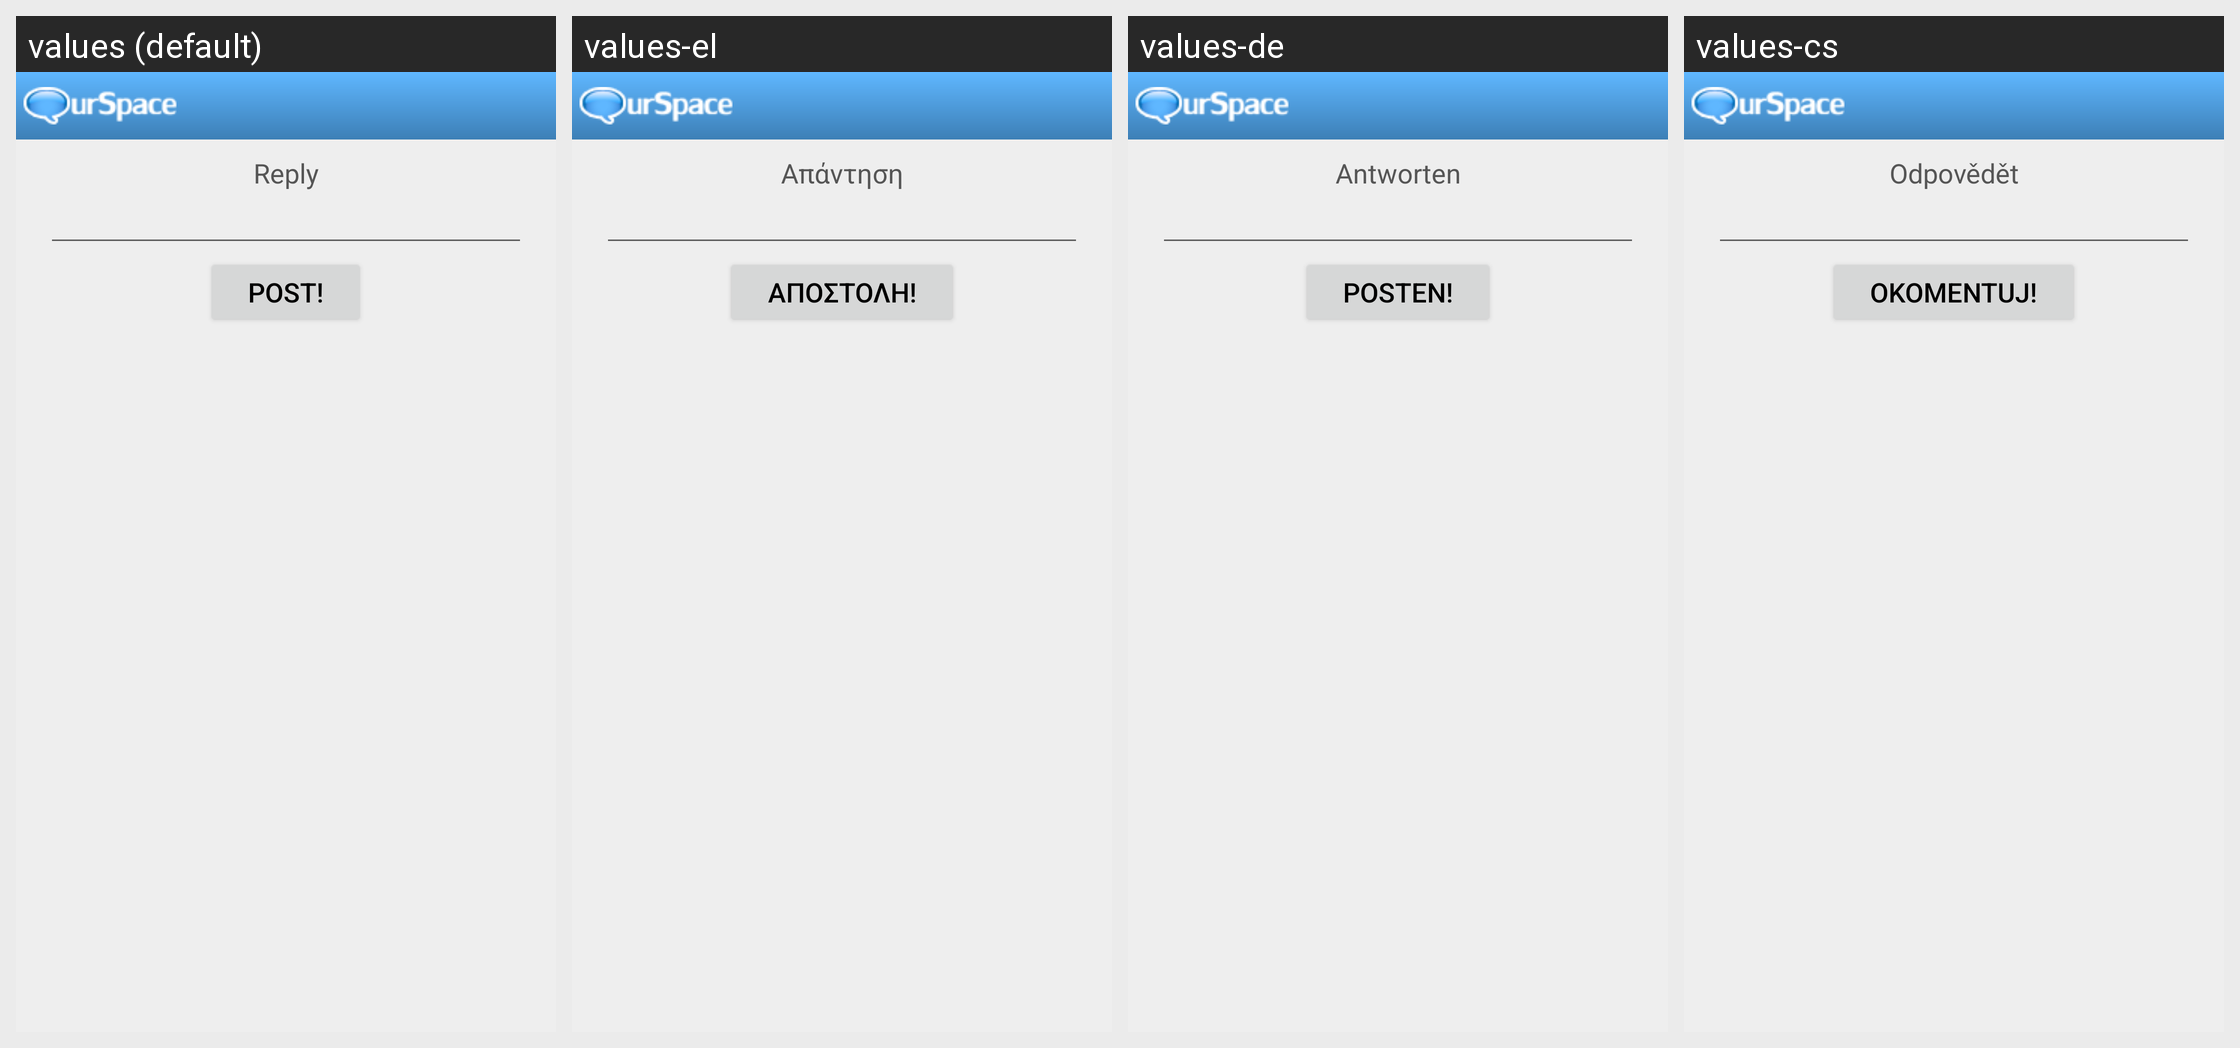

The same Android screen rendered under several of its app's locales, left to right. List the strings drawn on it with the default value and each locale's translation.
Android screen res/layout/reply.xml rendered under 4 locales, left to right: values (default), values-el, values-de, values-cs. Device: Nexus 5 (rendered at 1080×1920; each locale shown at half size, 540×960, under a caption strip naming it); theme Theme.MaterialComponents.DayNight.NoActionBar.
Strings drawn on this screen, with the default value and each locale's value (text and hints the layout hard-codes, and strings that could not be matched under every locale, appear in the picture but are not listed):

reply
  values: Reply
  values-el: Απάντηση
  values-de: Antworten
  values-cs: Odpovědět

post
  values: Post!
  values-el: Αποστολή!
  values-de: Posten!
  values-cs: Okomentuj!
